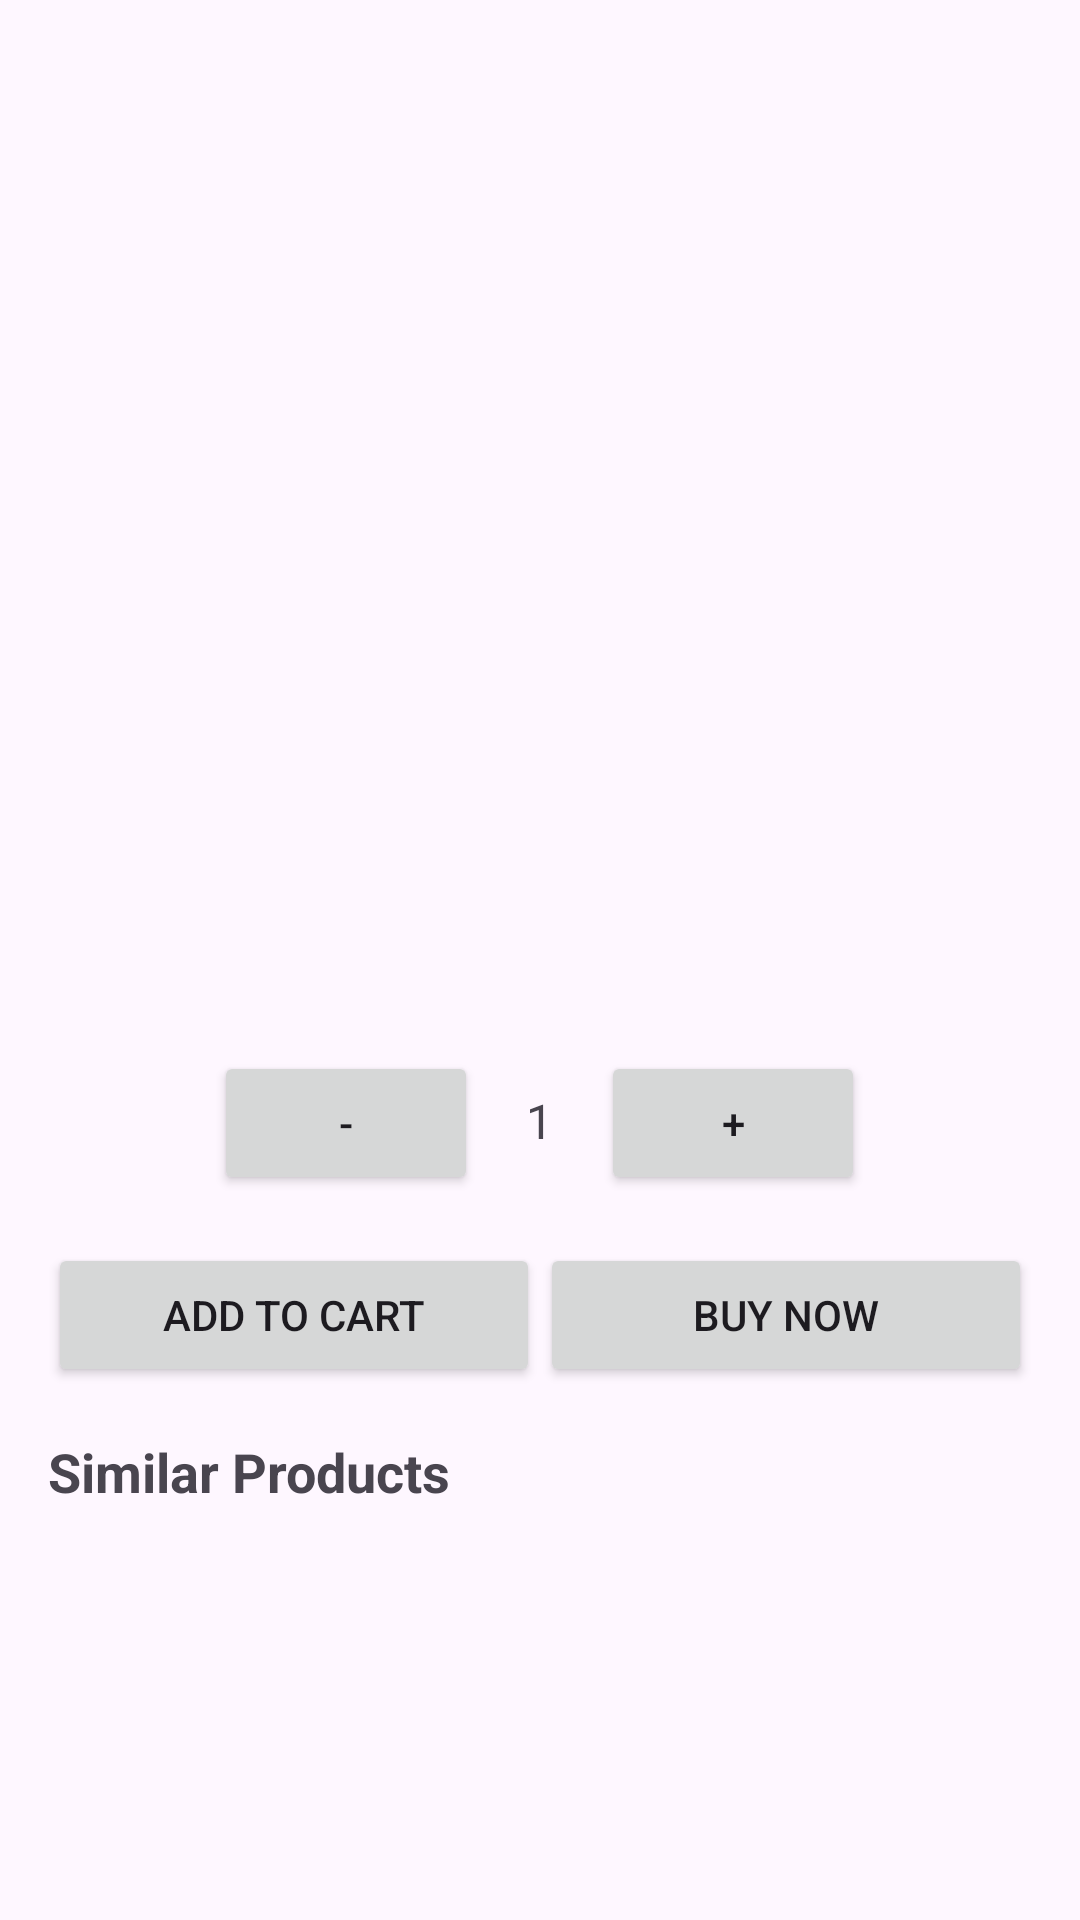

Write the Android layout XML for this screen, with the resource values it uses.
<!-- AndroidManifest.xml: application theme Theme.Shopnowuser -->
<!-- res/layout/fragment_product_detail.xml -->
<LinearLayout xmlns:android="http://schemas.android.com/apk/res/android"
    xmlns:tools="http://schemas.android.com/tools"
    android:layout_width="match_parent"
    android:layout_height="match_parent"
    android:orientation="vertical"
    android:padding="16dp">

    
    <ImageView
        android:id="@+id/productImage"
        android:layout_width="match_parent"
        android:layout_height="200dp"
        android:scaleType="centerCrop"
        android:contentDescription="@string/product_image" />

    
    <TextView
        android:id="@+id/productName"
        android:layout_width="match_parent"
        android:layout_height="wrap_content"
        android:textSize="24sp"
        android:textStyle="bold"
        android:paddingTop="8dp"
        android:paddingBottom="8dp" />

    
    <TextView
        android:id="@+id/productDescription"
        android:layout_width="match_parent"
        android:layout_height="wrap_content"
        android:textSize="16sp"
        android:paddingBottom="8dp" />

    
    <TextView
        android:id="@+id/productPrice"
        android:layout_width="match_parent"
        android:layout_height="wrap_content"
        android:textSize="18sp"
        android:textStyle="bold"
        android:paddingBottom="16dp" />

    
    <LinearLayout
        android:layout_width="wrap_content"
        android:layout_height="wrap_content"
        android:orientation="horizontal"
        android:layout_gravity="center"
        android:layout_marginTop="16dp">

        <Button
            android:id="@+id/button_decrease"
            android:layout_width="wrap_content"
            android:layout_height="wrap_content"
            android:text="-"/>

        <TextView
            android:id="@+id/text_quantity"
            android:layout_width="wrap_content"
            android:layout_height="wrap_content"
            android:text="1"
            android:layout_marginHorizontal="16dp"
            android:textSize="16sp"/>

        <Button
            android:id="@+id/button_increase"
            android:layout_width="wrap_content"
            android:layout_height="wrap_content"
            android:text="+"/>
    </LinearLayout>

    
    <LinearLayout
        android:layout_width="match_parent"
        android:layout_height="wrap_content"
        android:orientation="horizontal"
        android:layout_marginTop="16dp">

        <Button
            android:id="@+id/button_add_to_cart"
            android:layout_width="0dp"
            android:layout_height="wrap_content"
            android:layout_weight="1"
            android:text="Add to Cart"/>

        <Button
            android:id="@+id/button_buy_now"
            android:layout_width="0dp"
            android:layout_height="wrap_content"
            android:layout_weight="1"
            android:text="Buy Now"/>
    </LinearLayout>

    
    <TextView
        android:layout_width="match_parent"
        android:layout_height="wrap_content"
        android:text="@string/similar_products"
        android:textSize="18sp"
        android:textStyle="bold"
        android:paddingTop="16dp"
        android:paddingBottom="8dp" />

    <androidx.recyclerview.widget.RecyclerView
        android:id="@+id/similarProductsRecyclerView"
        android:layout_width="match_parent"
        tools:listitem="@layout/item_similar_product"
        android:layout_height="wrap_content"
        android:orientation="horizontal" />

</LinearLayout>
<!-- res/layout/item_similar_product.xml (included above) -->
<LinearLayout xmlns:android="http://schemas.android.com/apk/res/android"
    android:layout_width="wrap_content"
    android:layout_height="wrap_content"
    android:orientation="vertical"
    android:padding="8dp"
    android:layout_margin="10dp"
    android:background="@drawable/background_similar_product">

    <ImageView
        android:id="@+id/similarProductImage"
        android:layout_width="100dp"
        android:layout_height="100dp"
        android:scaleType="centerCrop"
        android:contentDescription="@string/product_image" />

    <TextView
        android:id="@+id/similarProductName"
        android:layout_width="wrap_content"
        android:layout_height="wrap_content"
        android:textSize="14sp"
        android:textStyle="bold"
        android:paddingTop="4dp"
        android:gravity="center_horizontal" />
</LinearLayout>
<!-- resources referenced by this layout -->
<resources>
  <!-- drawable background_similar_product (drawable) -->
  <shape xmlns:android="http://schemas.android.com/apk/res/android"
      android:shape="rectangle">
  
      
      <solid android:color="#FFFFFF"/> 
  
      
      <stroke
          android:width="1dp"
          android:color="#CCCCCC"/> 
  
      
      <corners android:radius="8dp"/> 
  
  </shape>
  <string name="product_image">Product Image</string>
  <string name="similar_products">Similar Products</string>
  <style name="Theme.Shopnowuser" parent="Base.Theme.Shopnowuser" />
  <style name="Base.Theme.Shopnowuser" parent="Theme.Material3.DayNight.NoActionBar">
          
          
      </style>
</resources>
